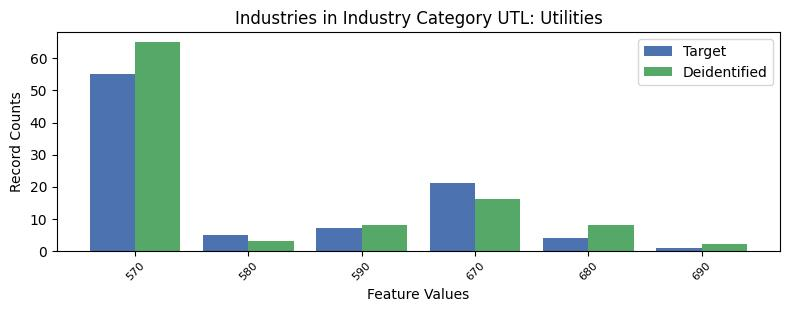

Source data for this figure (header and first rows):
, INDP, count_target, count_deidentified
0, 570, 55, 65
5, 580, 5, 3
2, 590, 7, 8
1, 670, 21, 16
3, 680, 4, 8
4, 690, 1, 2
